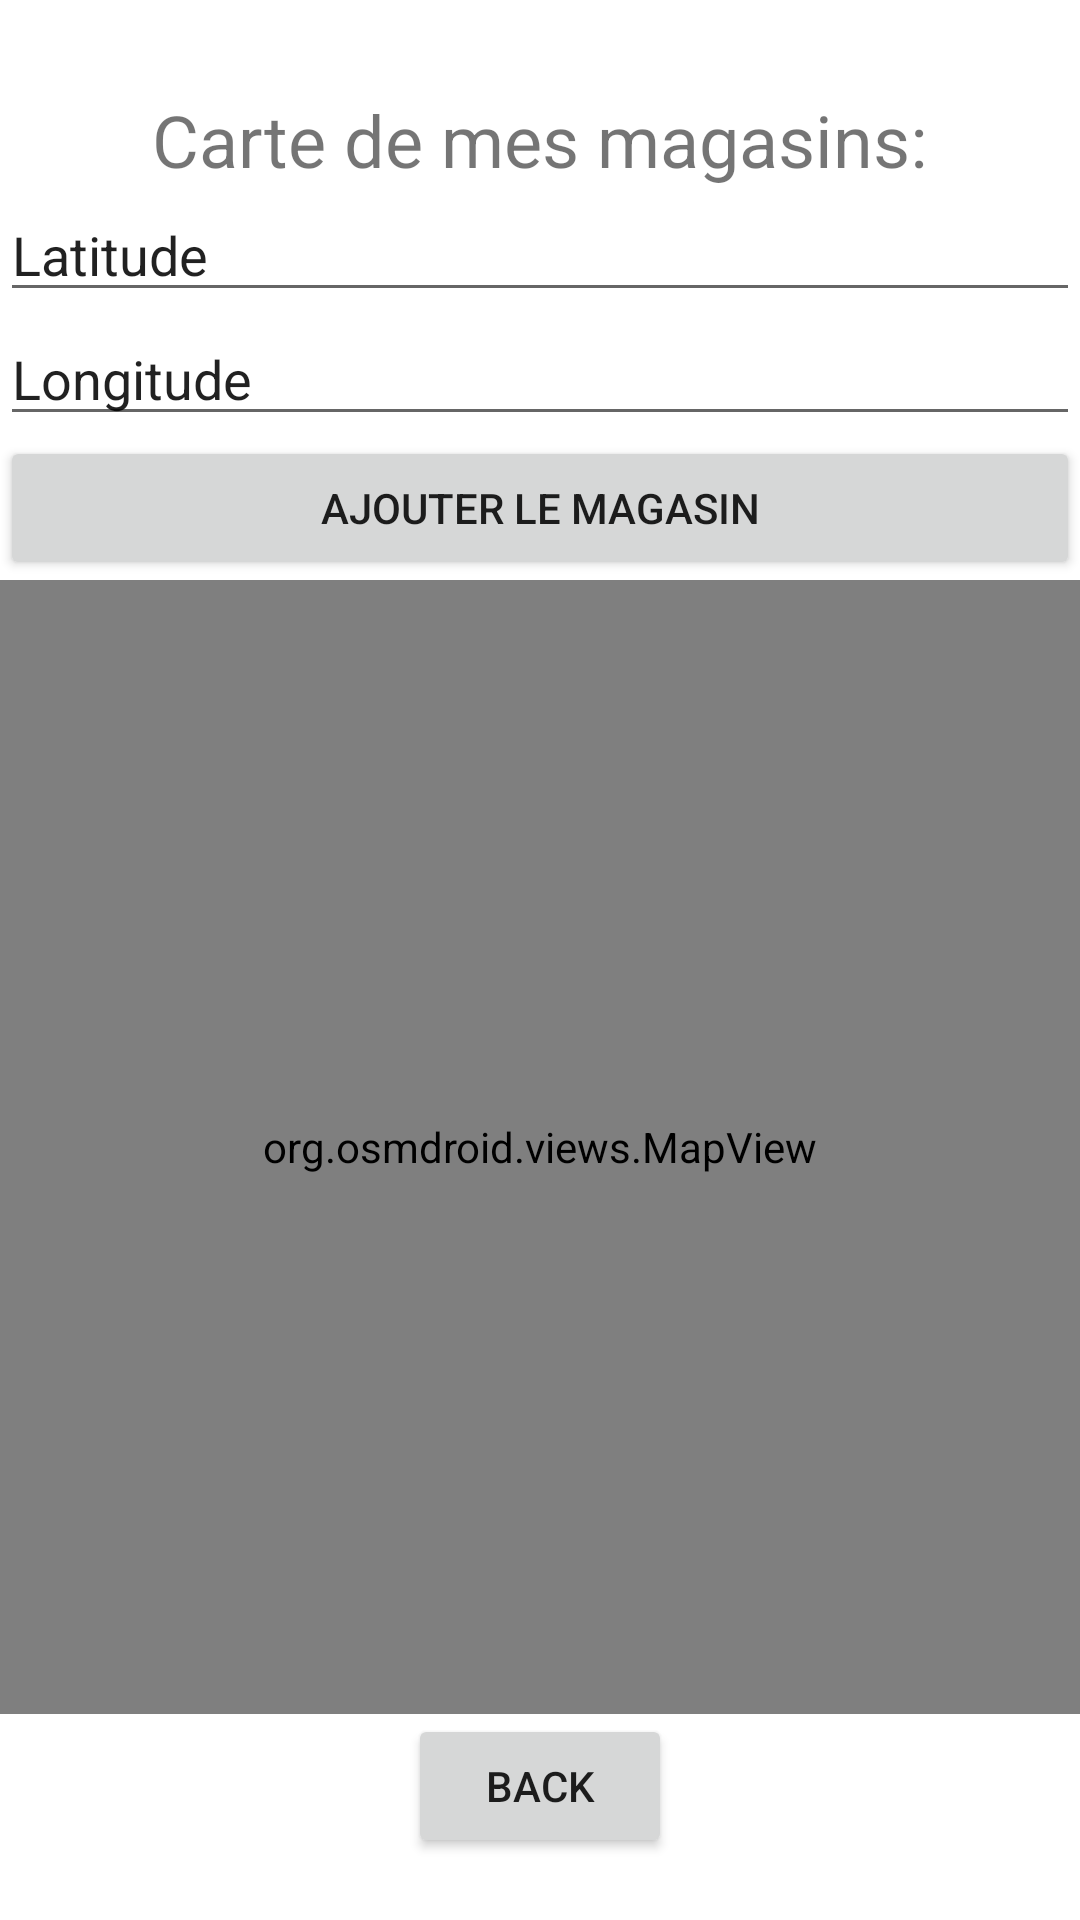

Here is an Android app screen rendered from its layout file. Give the layout XML and the strings, colors and styles it references.
<!-- AndroidManifest.xml: application theme Theme.Aliments -->
<!-- res/layout/activity_map.xml -->
<?xml version="1.0" encoding="utf-8"?>
<LinearLayout
    xmlns:android="http://schemas.android.com/apk/res/android"
    android:orientation="vertical"
    xmlns:tools="http://schemas.android.com/tools"
    android:gravity="center"
    android:layout_width="match_parent"
    android:layout_height="match_parent"
    tools:context=".vues.MapActivity">

    <TextView
     android:layout_width="wrap_content"
     android:layout_height="wrap_content"
     android:gravity="center"
     android:text="Carte de mes magasins:"
     android:textSize="24sp"
     android:layout_marginTop="10dp"/>

    <EditText
        android:layout_width="fill_parent"
        android:layout_height="wrap_content"
        android:id="@+id/addressLatitude"
        android:layout_alignParentTop="true"
        android:singleLine="true"
        android:text="Latitude" />

    <EditText
        android:layout_width="fill_parent"
        android:layout_height="wrap_content"
        android:id="@+id/addressLongitude"
        android:layout_alignParentTop="true"
        android:singleLine="true"
        android:text="Longitude" />

    <Button
        android:id="@+id/btnGetLocation"
        android:layout_width="match_parent"
        android:layout_height="wrap_content"
        android:text="Ajouter le magasin" />

    <org.osmdroid.views.MapView
        android:id="@+id/mapVendeur"
        android:layout_width="match_parent"
        android:layout_height="378dp" />

    <Button
        android:id="@+id/buttonBack"
        android:layout_width="wrap_content"
        android:layout_height="wrap_content"
        android:layout_centerHorizontal="true"
        android:layout_alignParentBottom="true"
        android:text="Back" />

</LinearLayout>
<!-- resources referenced by this layout -->
<resources>
  <style name="Theme.Aliments" parent="Theme.MaterialComponents.DayNight.DarkActionBar">
          
          <item name="colorPrimary">@color/teal_700</item>
          <item name="colorPrimaryVariant">@color/teal_200</item>
          <item name="colorOnPrimary">@color/white</item>
          
          <item name="colorSecondary">@color/purple_500</item>
          <item name="colorSecondaryVariant">@color/purple_700</item>
          <item name="colorOnSecondary">@color/black</item>
          
          <item name="android:statusBarColor" tools:targetApi="l">?attr/colorPrimaryVariant</item>
          
      </style>
  <!-- not gathered from this repository: default colours our renderer supplied (Android Studio template values) -->
  <color name="purple_500">#FF6200EE</color>
  <color name="purple_700">#FF3700B3</color>
  <color name="teal_200">#FF03DAC5</color>
  <color name="teal_700">#FF018786</color>
  <color name="black">#FF000000</color>
  <color name="white">#FFFFFFFF</color>
</resources>
